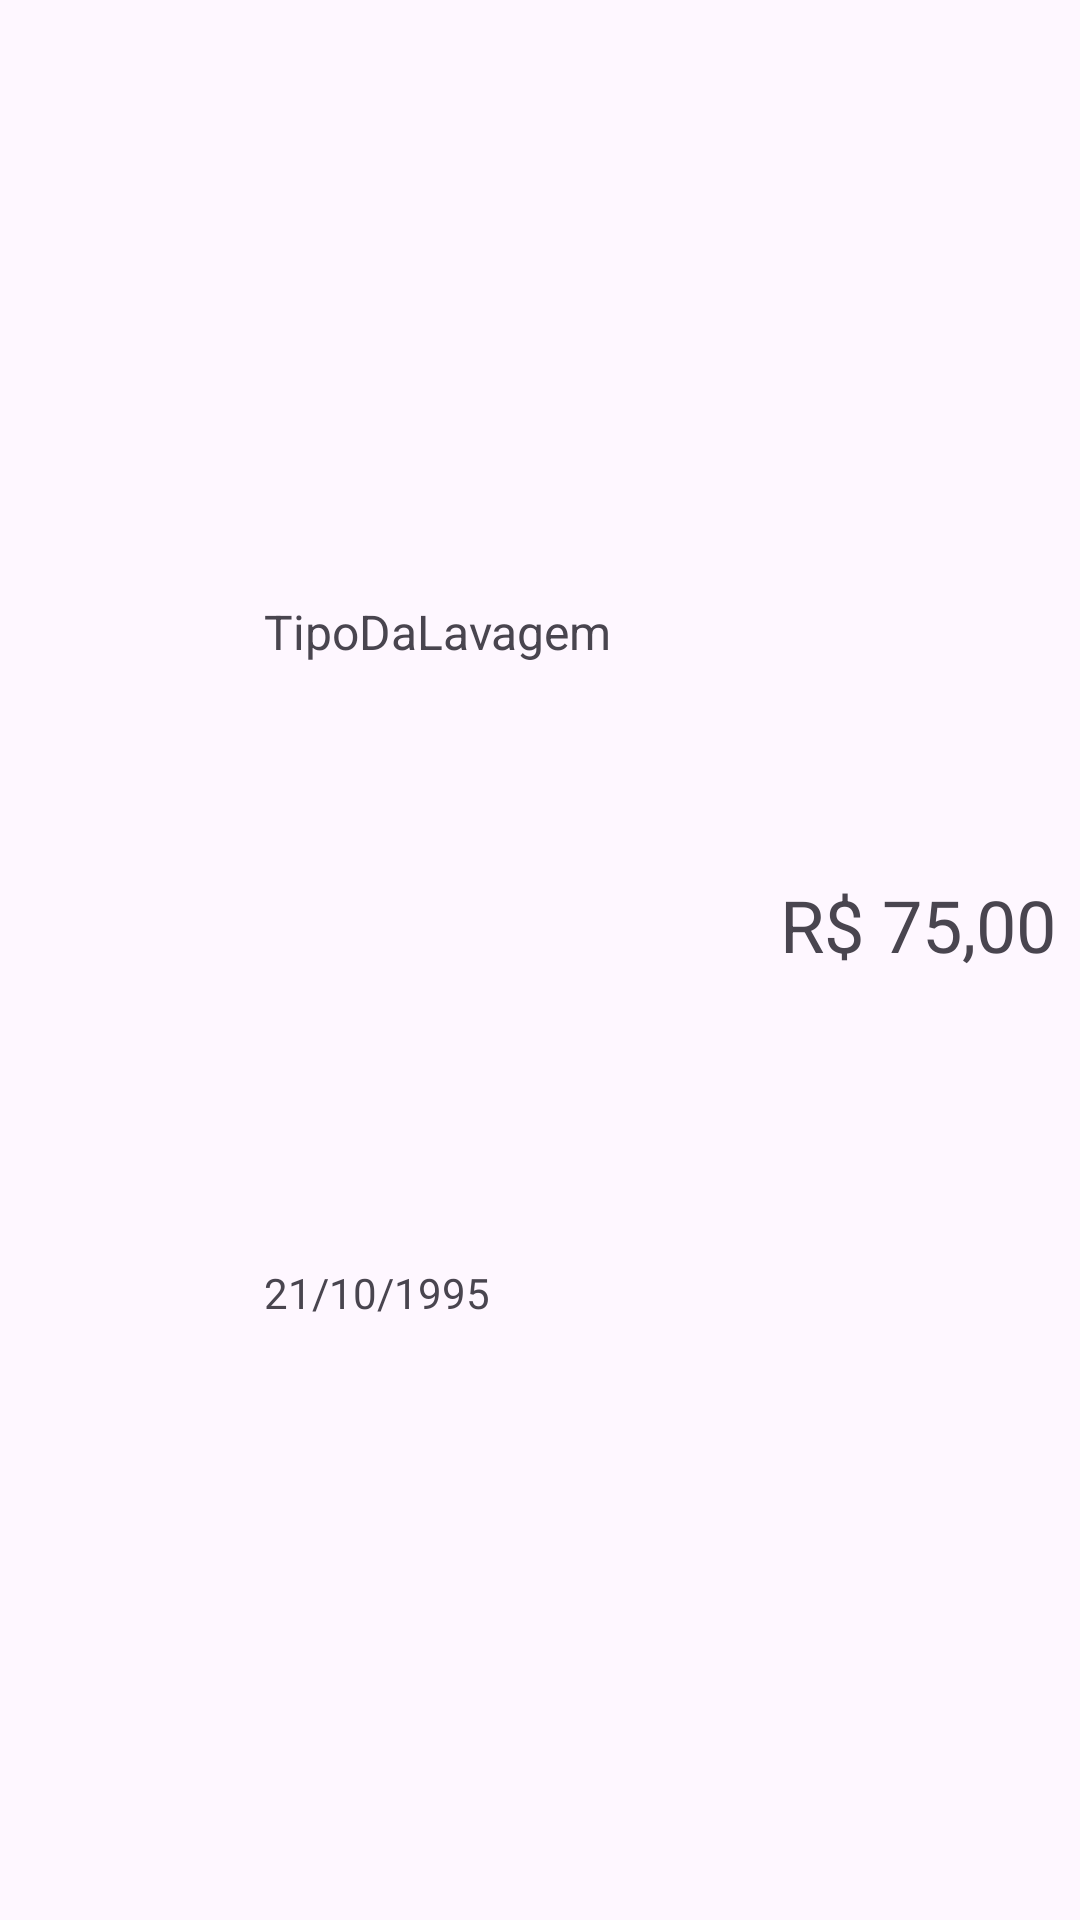

Write the Android layout XML for this screen, with the resource values it uses.
<!-- AndroidManifest.xml: application theme Theme.WashCar -->
<!-- res/layout/lavagem_row.xml -->
<?xml version="1.0" encoding="utf-8"?>
<layout xmlns:app="http://schemas.android.com/apk/res-auto"
    xmlns:android="http://schemas.android.com/apk/res/android">

    <data>
    <variable
        name="lavagem"
        type="com.example.washcar.data.model.Lavagem" />
    </data>

    <androidx.constraintlayout.widget.ConstraintLayout
        android:layout_width="match_parent"
        android:layout_height="wrap_content">

        <ImageView
            android:id="@+id/imageView"
            android:layout_width="56dp"
            android:layout_height="56dp"
            android:layout_marginStart="16dp"
            android:layout_marginTop="16dp"
            android:layout_marginBottom="16dp"
            android:src="@drawable/ic_baseline_local_car_wash_24"
            app:layout_constraintBottom_toBottomOf="parent"
            app:layout_constraintStart_toStartOf="parent"
            app:layout_constraintTop_toTopOf="parent">

        </ImageView>

        <TextView
            android:id="@+id/textView"
            android:layout_width="wrap_content"
            android:layout_height="wrap_content"
            android:layout_marginStart="16dp"
            android:text="@{lavagem.tipoLavagem, default=TipoDaLavagem}"
            android:textSize="16sp"
            app:layout_constraintBottom_toTopOf="@+id/textView3"
            app:layout_constraintStart_toEndOf="@+id/imageView"
            app:layout_constraintTop_toTopOf="parent">

        </TextView>

        <TextView
            android:id="@+id/textView3"
            android:layout_width="wrap_content"
            android:layout_height="wrap_content"
            android:layout_marginStart="16dp"
            android:text="21/10/1995"
            app:layout_constraintBottom_toBottomOf="parent"
            app:layout_constraintStart_toEndOf="@+id/imageView"
            app:layout_constraintTop_toBottomOf="@+id/textView">

        </TextView>

        <TextView
            android:layout_width="wrap_content"
            android:layout_height="wrap_content"
            android:layout_marginStart="180dp"
            android:layout_marginTop="8dp"
            android:layout_marginBottom="32dp"
            android:text="R$ 75,00"
            android:textSize="24sp"
            app:layout_constraintBottom_toBottomOf="parent"
            app:layout_constraintEnd_toEndOf="parent"
            app:layout_constraintStart_toEndOf="@+id/imageView"
            app:layout_constraintTop_toTopOf="parent">

        </TextView>

    </androidx.constraintlayout.widget.ConstraintLayout>
</layout>
<!-- resources referenced by this layout -->
<resources>
  <style name="Theme.WashCar" parent="Theme.Material3.DayNight">
          
          <item name="colorPrimary">@color/purple_500</item>
          <item name="colorPrimaryVariant">@color/purple_700</item>
          <item name="colorOnPrimary">@color/white</item>
          
          <item name="colorSecondary">@color/teal_200</item>
          <item name="colorSecondaryVariant">@color/teal_700</item>
          <item name="colorOnSecondary">@color/black</item>
          
          <item name="android:statusBarColor" tools:targetApi="l">?attr/colorPrimaryVariant</item>
          
  
      </style>
  <!-- not gathered from this repository: default colours our renderer supplied (Android Studio template values) -->
  <color name="purple_500">#FF6200EE</color>
  <color name="purple_700">#FF3700B3</color>
  <color name="teal_200">#FF03DAC5</color>
  <color name="teal_700">#FF018786</color>
  <color name="black">#FF000000</color>
  <color name="white">#FFFFFFFF</color>
</resources>
